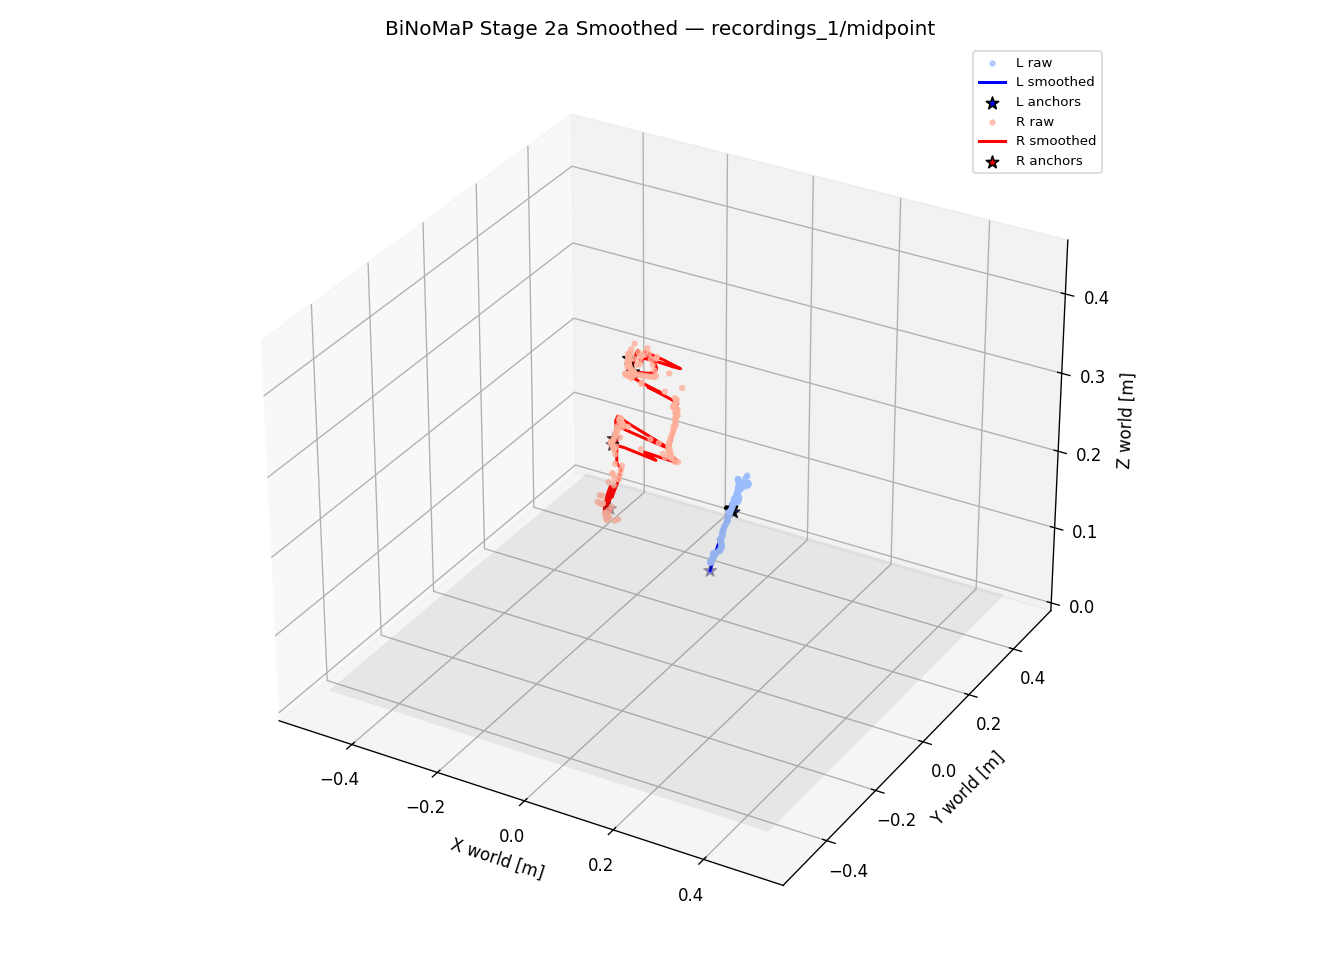

Values plotted in this chart, from the file beside it:
ts_ms, valid_L, interp_L, side_L, pLx, pLy, pLz, qLx, qLy, qLz, qLw, pLx_raw, pLy_raw, pLz_raw, valid_R, interp_R, side_R, pRx, pRy, pRz, qRx, qRy, qRz, qRw
1779152941952, 1, 0, 0, 0.07503, 0.1166, 0.1681, 0.5589, 0.2526, -0.1345, 0.7783, 0.07846, 0.1288, 0.1784, 0, 0, -1, 0.000000, 0.000000, 0.000000, 0.000000, 0.000000, 0.000000, 0.000000
1779152941985, 0, 0, -1, 0.000000, 0.000000, 0.000000, 0.000000, 0.000000, 0.000000, 0.000000, 0.000000, 0.000000, 0.000000, 0, 0, -1, 0.000000, 0.000000, 0.000000, 0.000000, 0.000000, 0.000000, 0.000000
1779152942019, 0, 0, -1, 0.000000, 0.000000, 0.000000, 0.000000, 0.000000, 0.000000, 0.000000, 0.000000, 0.000000, 0.000000, 0, 0, -1, 0.000000, 0.000000, 0.000000, 0.000000, 0.000000, 0.000000, 0.000000
1779152942052, 0, 0, -1, 0.000000, 0.000000, 0.000000, 0.000000, 0.000000, 0.000000, 0.000000, 0.000000, 0.000000, 0.000000, 0, 0, -1, 0.000000, 0.000000, 0.000000, 0.000000, 0.000000, 0.000000, 0.000000
1779152942085, 0, 0, -1, 0.000000, 0.000000, 0.000000, 0.000000, 0.000000, 0.000000, 0.000000, 0.000000, 0.000000, 0.000000, 1, 1, 0, 0.005449, -0.2505, 0.2643, 0.7879, -0.4525, -0.4132, 0.06032
1779152942119, 0, 0, -1, 0.000000, 0.000000, 0.000000, 0.000000, 0.000000, 0.000000, 0.000000, 0.000000, 0.000000, 0.000000, 1, 1, -1, 0.003280, -0.256, 0.2582, 0.7972, -0.4402, -0.4105, 0.04609
1779152942152, 1, 0, 0, 0.07646, 0.1184, 0.1738, 0.5715, 0.2446, -0.134, 0.7717, 0.07233, 0.1272, 0.1797, 1, 1, 1, 0.001353, -0.2578, 0.2575, 0.8062, -0.4278, -0.4076, 0.03183
1779152942185, 1, 0, 0, 0.07669, 0.1187, 0.1747, 0.5736, 0.2433, -0.1339, 0.7706, 0.0751, 0.1286, 0.1815, 1, 1, 0, -0.000279, -0.2573, 0.2603, 0.8147, -0.4151, -0.4045, 0.01756
1779152942219, 1, 0, 0, 0.07691, 0.1191, 0.1756, 0.5757, 0.2419, -0.1338, 0.7695, 0.07284, 0.1279, 0.1801, 1, 1, 0, -0.001560, -0.2558, 0.2642, 0.8229, -0.4022, -0.4013, 0.003280
1779152942252, 1, 0, 0, 0.07714, 0.1194, 0.1765, 0.5778, 0.2406, -0.1338, 0.7684, 0.07633, 0.1263, 0.1813, 1, 1, 0, -0.002436, -0.2544, 0.2673, 0.8308, -0.3891, -0.3979, -0.011
1779152942285, 1, 0, 0, 0.07736, 0.1197, 0.1774, 0.5799, 0.2392, -0.1337, 0.7672, 0.07964, 0.1263, 0.1815, 1, 1, 0, -0.002853, -0.254, 0.2685, 0.8382, -0.3759, -0.3943, -0.02528
1779152942319, 1, 0, 0, 0.07757, 0.12, 0.1782, 0.5819, 0.2379, -0.1336, 0.7661, 0.07585, 0.1241, 0.1814, 1, 0, 0, -0.002756, -0.2548, 0.267, 0.8453, -0.3625, -0.3905, -0.03954
1779152942352, 1, 0, 0, 0.07779, 0.1203, 0.1791, 0.584, 0.2365, -0.1335, 0.765, 0.07899, 0.1268, 0.1813, 1, 0, 0, -0.002128, -0.2571, 0.2627, 0.852, -0.349, -0.3865, -0.05379
1779152942385, 1, 0, 0, 0.078, 0.1206, 0.1799, 0.5861, 0.2352, -0.1334, 0.7638, 0.07818, 0.1268, 0.1811, 1, 1, -1, -0.001101, -0.259, 0.2585, 0.8583, -0.3353, -0.3824, -0.06801
1779152942419, 1, 0, 0, 0.07821, 0.1209, 0.1807, 0.5881, 0.2338, -0.1333, 0.7627, 0.08024, 0.1285, 0.1819, 1, 1, 0, 0.000155, -0.2583, 0.2582, 0.8643, -0.3214, -0.3781, -0.0822
1779152942452, 1, 0, 0, 0.07841, 0.1212, 0.1815, 0.5902, 0.2324, -0.1332, 0.7615, 0.08087, 0.1279, 0.1824, 1, 0, 0, 0.001468, -0.2536, 0.2641, 0.8698, -0.3074, -0.3736, -0.09636
1779152942485, 1, 0, 0, 0.07862, 0.1215, 0.1823, 0.5922, 0.2311, -0.1331, 0.7603, 0.07964, 0.1251, 0.1834, 1, 0, 0, 0.002669, -0.2467, 0.2736, 0.875, -0.2933, -0.369, -0.1105
1779152942519, 1, 0, 0, 0.07882, 0.1218, 0.183, 0.5943, 0.2297, -0.133, 0.7592, 0.08019, 0.1205, 0.1843, 1, 0, 1, 0.003588, -0.2402, 0.2827, 0.8798, -0.279, -0.3642, -0.1245
1779152942552, 1, 0, 0, 0.07901, 0.1221, 0.1838, 0.5963, 0.2284, -0.133, 0.758, 0.07738, 0.1166, 0.1845, 1, 1, -1, 0.004032, -0.2365, 0.2879, 0.8842, -0.2646, -0.3592, -0.1385
1779152942585, 1, 0, 0, 0.07921, 0.1224, 0.1845, 0.5984, 0.227, -0.1329, 0.7568, 0.07694, 0.1154, 0.1858, 1, 1, 0, 0.003717, -0.2366, 0.2881, 0.8882, -0.2501, -0.3541, -0.1525
1779152942619, 1, 0, 0, 0.0794, 0.1226, 0.1853, 0.6004, 0.2256, -0.1328, 0.7556, 0.07748, 0.1131, 0.1861, 1, 0, 1, 0.002338, -0.2412, 0.2826, 0.8917, -0.2354, -0.3488, -0.1664
1779152942652, 1, 0, 0, 0.07959, 0.1229, 0.186, 0.6024, 0.2243, -0.1327, 0.7544, 0.07873, 0.1129, 0.1849, 1, 0, 0, -0.000135, -0.2509, 0.2702, 0.8949, -0.2207, -0.3434, -0.1802
1779152942685, 1, 0, 0, 0.07977, 0.1232, 0.1867, 0.6045, 0.2229, -0.1326, 0.7532, 0.07968, 0.1132, 0.1853, 1, 1, 0, -0.002625, -0.2583, 0.2614, 0.8977, -0.2059, -0.3378, -0.1939
1779152942719, 1, 0, 0, 0.07995, 0.1235, 0.1874, 0.6065, 0.2215, -0.1325, 0.752, 0.07947, 0.1126, 0.1864, 1, 1, 0, -0.003778, -0.2559, 0.2665, 0.9001, -0.1909, -0.3321, -0.2075
1779152942752, 1, 0, 0, 0.08013, 0.1238, 0.188, 0.6085, 0.2201, -0.1324, 0.7508, 0.08034, 0.1123, 0.1857, 1, 0, 0, -0.002662, -0.2462, 0.2805, 0.9021, -0.1759, -0.3262, -0.2211
1779152942785, 1, 0, 0, 0.08031, 0.1241, 0.1887, 0.6105, 0.2188, -0.1323, 0.7496, 0.08049, 0.115, 0.1862, 1, 0, 1, -0.000019, -0.2392, 0.2884, 0.9037, -0.1608, -0.3201, -0.2345
1779152942819, 1, 0, 0, 0.08048, 0.1243, 0.1893, 0.6125, 0.2174, -0.1322, 0.7484, 0.08222, 0.1155, 0.1875, 1, 1, -1, 0.002987, -0.2406, 0.2827, 0.9049, -0.1457, -0.314, -0.2478
1779152942852, 1, 0, 0, 0.08065, 0.1246, 0.1899, 0.6145, 0.216, -0.1321, 0.7472, 0.08038, 0.1146, 0.1869, 1, 1, 0, 0.005409, -0.2428, 0.2765, 0.9056, -0.1305, -0.3076, -0.2611
1779152942885, 1, 0, 0, 0.08081, 0.1249, 0.1906, 0.6165, 0.2146, -0.132, 0.7459, 0.08075, 0.1161, 0.1865, 0, 0, -1, 0.000000, 0.000000, 0.000000, 0.000000, 0.000000, 0.000000, 0.000000
1779152942919, 1, 0, 0, 0.08098, 0.1251, 0.1912, 0.6185, 0.2133, -0.1319, 0.7447, 0.0789, 0.1165, 0.1862, 0, 0, -1, 0.000000, 0.000000, 0.000000, 0.000000, 0.000000, 0.000000, 0.000000
1779152942952, 1, 0, 0, 0.08114, 0.1254, 0.1917, 0.6205, 0.2119, -0.1318, 0.7435, 0.08005, 0.117, 0.1866, 0, 0, -1, 0.000000, 0.000000, 0.000000, 0.000000, 0.000000, 0.000000, 0.000000
1779152942985, 1, 0, 0, 0.0813, 0.1257, 0.1923, 0.6225, 0.2105, -0.1316, 0.7422, 0.08049, 0.1196, 0.1866, 0, 0, -1, 0.000000, 0.000000, 0.000000, 0.000000, 0.000000, 0.000000, 0.000000
1779152943019, 1, 0, 0, 0.08145, 0.1259, 0.1929, 0.6245, 0.2091, -0.1315, 0.741, 0.08052, 0.12, 0.1863, 0, 0, -1, 0.000000, 0.000000, 0.000000, 0.000000, 0.000000, 0.000000, 0.000000
1779152943052, 1, 0, 0, 0.0816, 0.1262, 0.1934, 0.6264, 0.2077, -0.1314, 0.7397, 0.08104, 0.1209, 0.1866, 0, 0, -1, 0.000000, 0.000000, 0.000000, 0.000000, 0.000000, 0.000000, 0.000000
1779152943085, 1, 0, 0, 0.08175, 0.1264, 0.1939, 0.6284, 0.2063, -0.1313, 0.7384, 0.08181, 0.1226, 0.186, 1, 1, -1, 0.0106, -0.2287, 0.2926, 0.8997, -0.02263, -0.2597, -0.3501
1779152943119, 1, 0, 0, 0.08189, 0.1267, 0.1945, 0.6304, 0.2049, -0.1312, 0.7372, 0.08316, 0.1242, 0.1862, 1, 1, -1, 0.01117, -0.2244, 0.2986, 0.8972, -0.007126, -0.2524, -0.3622
1779152943152, 1, 0, 0, 0.08203, 0.1269, 0.195, 0.6323, 0.2035, -0.1311, 0.7359, 0.08297, 0.125, 0.1863, 1, 1, -1, 0.01202, -0.2204, 0.304, 0.8944, 0.008377, -0.2449, -0.3742
1779152943185, 1, 0, 0, 0.08217, 0.1271, 0.1955, 0.6343, 0.2021, -0.131, 0.7346, 0.08117, 0.123, 0.1877, 1, 1, -1, 0.01298, -0.2182, 0.3062, 0.8911, 0.02388, -0.2374, -0.386
1779152943219, 1, 0, 0, 0.08231, 0.1274, 0.1959, 0.6363, 0.2008, -0.1309, 0.7333, 0.08213, 0.1202, 0.1942, 0, 0, -1, 0.000000, 0.000000, 0.000000, 0.000000, 0.000000, 0.000000, 0.000000
1779152943252, 1, 0, 0, 0.08244, 0.1276, 0.1964, 0.6382, 0.1994, -0.1308, 0.732, 0.08919, 0.1228, 0.2059, 0, 0, -1, 0.000000, 0.000000, 0.000000, 0.000000, 0.000000, 0.000000, 0.000000
1779152943285, 1, 0, 0, 0.08257, 0.1278, 0.1968, 0.6401, 0.198, -0.1306, 0.7307, 0.09815, 0.1306, 0.2149, 0, 0, -1, 0.000000, 0.000000, 0.000000, 0.000000, 0.000000, 0.000000, 0.000000
1779152943319, 1, 0, 0, 0.08269, 0.128, 0.1973, 0.6421, 0.1966, -0.1305, 0.7294, 0.0972, 0.1291, 0.2137, 0, 0, -1, 0.000000, 0.000000, 0.000000, 0.000000, 0.000000, 0.000000, 0.000000
1779152943352, 1, 0, 0, 0.08281, 0.1283, 0.1977, 0.644, 0.1952, -0.1304, 0.7281, 0.09567, 0.1269, 0.2118, 0, 0, -1, 0.000000, 0.000000, 0.000000, 0.000000, 0.000000, 0.000000, 0.000000
1779152943385, 1, 0, 0, 0.08293, 0.1285, 0.1981, 0.6459, 0.1938, -0.1303, 0.7268, 0.08988, 0.1232, 0.2045, 0, 0, -1, 0.000000, 0.000000, 0.000000, 0.000000, 0.000000, 0.000000, 0.000000
1779152943419, 1, 0, 0, 0.08304, 0.1287, 0.1985, 0.6479, 0.1923, -0.1302, 0.7255, 0.08475, 0.1196, 0.1976, 1, 0, 0, 0.003670, -0.2208, 0.313, 0.8572, 0.1317, -0.1817, -0.4635
1779152943452, 1, 0, 0, 0.08316, 0.1289, 0.1989, 0.6498, 0.1909, -0.1301, 0.7242, 0.0852, 0.121, 0.1975, 1, 0, 1, -0.002679, -0.2088, 0.3393, 0.8508, 0.1469, -0.1734, -0.4738
1779152943485, 1, 0, 0, 0.08327, 0.1291, 0.1993, 0.6517, 0.1895, -0.1299, 0.7228, 0.0855, 0.1239, 0.1975, 1, 0, 1, -0.009185, -0.202, 0.3576, 0.844, 0.1621, -0.165, -0.4838
1779152943519, 1, 0, 0, 0.08337, 0.1293, 0.1996, 0.6536, 0.1881, -0.1298, 0.7215, 0.08594, 0.1267, 0.1977, 1, 0, 1, -0.007170, -0.1974, 0.3624, 0.8369, 0.1771, -0.1565, -0.4937
1779152943552, 1, 0, 0, 0.08347, 0.1294, 0.2, 0.6555, 0.1867, -0.1297, 0.7202, 0.08434, 0.1255, 0.1967, 1, 0, 1, 0.01382, -0.1878, 0.3532, 0.8294, 0.1922, -0.148, -0.5033
1779152943585, 1, 0, 0, 0.08357, 0.1296, 0.2003, 0.6574, 0.1853, -0.1296, 0.7188, 0.08302, 0.125, 0.1961, 1, 0, 1, 0.05644, -0.1671, 0.3359, 0.8215, 0.2071, -0.1394, -0.5127
1779152943619, 1, 0, 0, 0.08366, 0.1298, 0.2006, 0.6593, 0.1839, -0.1294, 0.7175, 0.08426, 0.1259, 0.1966, 1, 0, 1, 0.08292, -0.1545, 0.3248, 0.8132, 0.2219, -0.1307, -0.5219
1779152943652, 1, 0, 0, 0.08376, 0.13, 0.2009, 0.6612, 0.1825, -0.1293, 0.7161, 0.08492, 0.1271, 0.1973, 1, 1, 1, 0.04718, -0.1743, 0.3354, 0.8046, 0.2366, -0.122, -0.5308
1779152943685, 1, 0, 0, 0.08384, 0.1301, 0.2012, 0.6631, 0.1811, -0.1292, 0.7147, 0.0849, 0.1285, 0.1975, 1, 1, 1, 0.01614, -0.1911, 0.3451, 0.7956, 0.2512, -0.1132, -0.5395
1779152943719, 1, 0, 0, 0.08393, 0.1303, 0.2015, 0.665, 0.1796, -0.1291, 0.7134, 0.08363, 0.1269, 0.1961, 1, 0, 1, 0.003842, -0.1977, 0.3491, 0.7862, 0.2657, -0.1044, -0.548
1779152943752, 1, 0, 0, 0.08401, 0.1305, 0.2018, 0.6668, 0.1782, -0.1289, 0.712, 0.08248, 0.1264, 0.1951, 1, 0, 1, 0.001713, -0.1986, 0.3502, 0.7765, 0.2801, -0.09555, -0.5562
1779152943785, 1, 0, 0, 0.08409, 0.1306, 0.202, 0.6687, 0.1768, -0.1288, 0.7106, 0.08311, 0.1284, 0.1958, 1, 0, 1, 0.001282, -0.1983, 0.3512, 0.7665, 0.2944, -0.08664, -0.5642
1779152943819, 1, 0, 0, 0.08416, 0.1308, 0.2023, 0.6706, 0.1754, -0.1287, 0.7092, 0.0851, 0.132, 0.197, 1, 0, 0, 0.000785, -0.1979, 0.3524, 0.7561, 0.3085, -0.07769, -0.5719
1779152943852, 1, 0, 0, 0.08423, 0.1309, 0.2025, 0.6724, 0.174, -0.1285, 0.7078, 0.08824, 0.1359, 0.1975, 1, 0, 1, 0.000231, -0.1975, 0.3537, 0.7454, 0.3225, -0.0687, -0.5794
1779152943885, 1, 0, 0, 0.0843, 0.131, 0.2027, 0.6743, 0.1725, -0.1284, 0.7065, 0.08852, 0.1381, 0.1986, 1, 0, 1, -0.000369, -0.1972, 0.3549, 0.7343, 0.3364, -0.05969, -0.5866
1779152943919, 1, 0, 0, 0.08436, 0.1312, 0.2029, 0.6761, 0.1711, -0.1283, 0.7051, 0.08986, 0.1404, 0.1982, 1, 0, 1, -0.001004, -0.197, 0.3558, 0.7229, 0.3501, -0.05064, -0.5935
... 160 more rows
